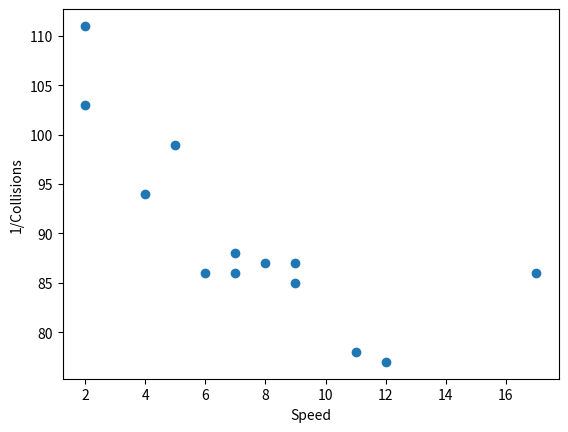

This chart was generated by the following Python code:
import matplotlib.pyplot as plt

x = [5, 7, 8, 7, 2, 17, 2, 9, 4, 11, 12, 9, 6]
y = [99, 86, 87, 88, 111, 86, 103, 87, 94, 78, 77, 85, 86]

plt.scatter(x, y)
plt.xlabel("Speed")
plt.ylabel("1/Collisions")
plt.show()
